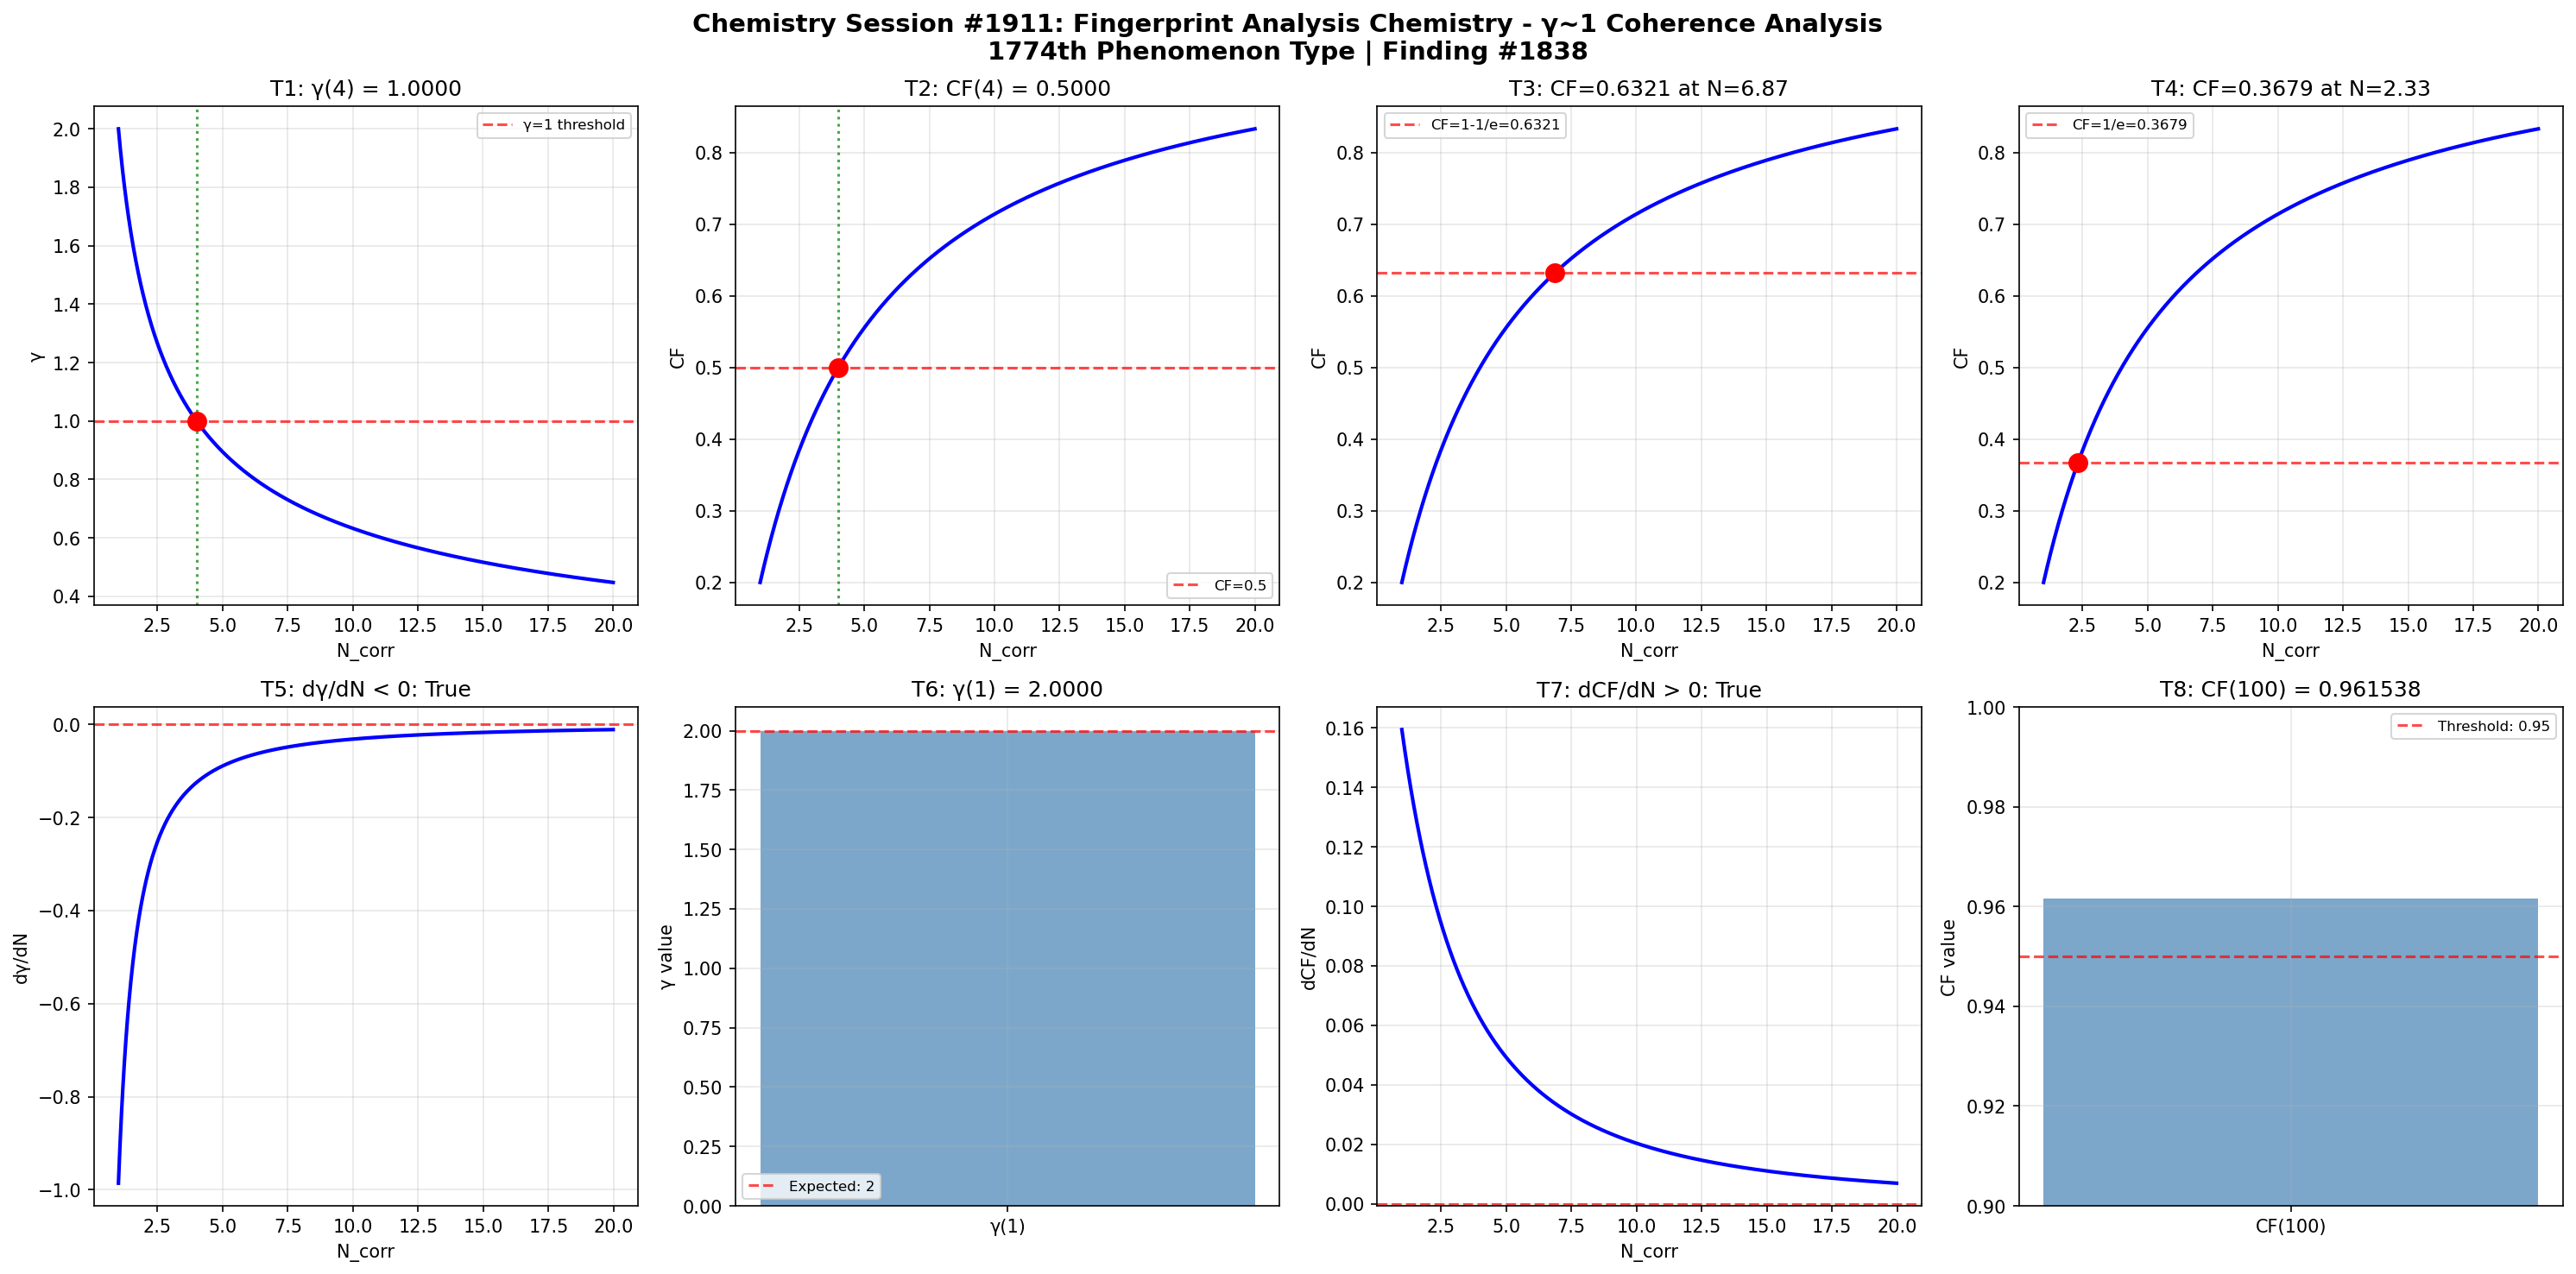

This figure's Python source:
import numpy as np
import matplotlib
matplotlib.use('Agg')
import matplotlib.pyplot as plt

def gamma(N_corr):
    return 2.0 / np.sqrt(N_corr)

def coherence_fraction(gamma_val):
    return 1.0 / (1.0 + gamma_val**2)

N_corr = np.linspace(1, 20, 1000)
g = gamma(N_corr)
cf = coherence_fraction(g)

fig, axes = plt.subplots(2, 4, figsize=(20, 10))
fig.suptitle('Chemistry Session #1911: Fingerprint Analysis Chemistry - γ~1 Coherence Analysis\n1774th Phenomenon Type | Finding #1838', fontsize=14, fontweight='bold')

# Test 1: γ = 1 at N_corr = 4
ax = axes[0, 0]
g_at_4 = gamma(4)
ax.axhline(y=1, color='r', linestyle='--', alpha=0.7, label='γ=1 threshold')
ax.plot(N_corr, g, 'b-', linewidth=2)
ax.axvline(x=4, color='g', linestyle=':', alpha=0.7)
ax.plot(4, g_at_4, 'ro', markersize=10)
ax.set_xlabel('N_corr')
ax.set_ylabel('γ')
ax.set_title(f'T1: γ(4) = {g_at_4:.4f}')
ax.legend(fontsize=8)
ax.grid(True, alpha=0.3)
t1_pass = abs(g_at_4 - 1.0) < 1e-10

# Test 2: CF = 0.5 at N_corr = 4
ax = axes[0, 1]
cf_at_4 = coherence_fraction(gamma(4))
ax.plot(N_corr, cf, 'b-', linewidth=2)
ax.axhline(y=0.5, color='r', linestyle='--', alpha=0.7, label='CF=0.5')
ax.axvline(x=4, color='g', linestyle=':', alpha=0.7)
ax.plot(4, cf_at_4, 'ro', markersize=10)
ax.set_xlabel('N_corr')
ax.set_ylabel('CF')
ax.set_title(f'T2: CF(4) = {cf_at_4:.4f}')
ax.legend(fontsize=8)
ax.grid(True, alpha=0.3)
t2_pass = abs(cf_at_4 - 0.5) < 1e-10

# Test 3: CF = 1-1/e threshold
ax = axes[0, 2]
target_cf3 = 1 - 1/np.e
N_at_target3 = 4.0 / (1.0/target_cf3 - 1.0)
cf_check3 = coherence_fraction(gamma(N_at_target3))
ax.plot(N_corr, cf, 'b-', linewidth=2)
ax.axhline(y=target_cf3, color='r', linestyle='--', alpha=0.7, label=f'CF=1-1/e={target_cf3:.4f}')
ax.plot(N_at_target3, cf_check3, 'ro', markersize=10)
ax.set_xlabel('N_corr')
ax.set_ylabel('CF')
ax.set_title(f'T3: CF={cf_check3:.4f} at N={N_at_target3:.2f}')
ax.legend(fontsize=8)
ax.grid(True, alpha=0.3)
t3_pass = abs(cf_check3 - target_cf3) < 1e-10

# Test 4: CF = 1/e threshold
ax = axes[0, 3]
target_cf4 = 1.0/np.e
N_at_target4 = 4.0 / (1.0/target_cf4 - 1.0)
cf_check4 = coherence_fraction(gamma(N_at_target4))
ax.plot(N_corr, cf, 'b-', linewidth=2)
ax.axhline(y=target_cf4, color='r', linestyle='--', alpha=0.7, label=f'CF=1/e={target_cf4:.4f}')
ax.plot(N_at_target4, cf_check4, 'ro', markersize=10)
ax.set_xlabel('N_corr')
ax.set_ylabel('CF')
ax.set_title(f'T4: CF={cf_check4:.4f} at N={N_at_target4:.2f}')
ax.legend(fontsize=8)
ax.grid(True, alpha=0.3)
t4_pass = abs(cf_check4 - target_cf4) < 1e-10

# Test 5: dγ/dN < 0 (monotonically decreasing)
ax = axes[1, 0]
dg_dN = np.diff(g) / np.diff(N_corr)
ax.plot(N_corr[:-1], dg_dN, 'b-', linewidth=2)
ax.axhline(y=0, color='r', linestyle='--', alpha=0.7)
ax.set_xlabel('N_corr')
ax.set_ylabel('dγ/dN')
ax.set_title(f'T5: dγ/dN < 0: {np.all(dg_dN < 0)}')
ax.grid(True, alpha=0.3)
t5_pass = bool(np.all(dg_dN < 0))

# Test 6: γ(1) = 2
ax = axes[1, 1]
g_at_1 = gamma(1)
ax.bar(['γ(1)'], [g_at_1], color='steelblue', alpha=0.7)
ax.axhline(y=2, color='r', linestyle='--', alpha=0.7, label='Expected: 2')
ax.set_ylabel('γ value')
ax.set_title(f'T6: γ(1) = {g_at_1:.4f}')
ax.legend(fontsize=8)
ax.grid(True, alpha=0.3)
t6_pass = abs(g_at_1 - 2.0) < 1e-10

# Test 7: dCF/dN > 0 (monotonically increasing)
ax = axes[1, 2]
dcf_dN = np.diff(cf) / np.diff(N_corr)
ax.plot(N_corr[:-1], dcf_dN, 'b-', linewidth=2)
ax.axhline(y=0, color='r', linestyle='--', alpha=0.7)
ax.set_xlabel('N_corr')
ax.set_ylabel('dCF/dN')
ax.set_title(f'T7: dCF/dN > 0: {np.all(dcf_dN > 0)}')
ax.grid(True, alpha=0.3)
t7_pass = bool(np.all(dcf_dN > 0))

# Test 8: CF(100) > 0.95
ax = axes[1, 3]
cf_at_100 = coherence_fraction(gamma(100))
ax.bar(['CF(100)'], [cf_at_100], color='steelblue', alpha=0.7)
ax.axhline(y=0.95, color='r', linestyle='--', alpha=0.7, label='Threshold: 0.95')
ax.set_ylim(0.9, 1.0)
ax.set_ylabel('CF value')
ax.set_title(f'T8: CF(100) = {cf_at_100:.6f}')
ax.legend(fontsize=8)
ax.grid(True, alpha=0.3)
t8_pass = cf_at_100 > 0.95

plt.tight_layout()
plt.savefig('/mnt/c/exe/projects/ai-agents/Synchronism/simulations/chemistry/fingerprint_analysis_chemistry_coherence.png', dpi=150, bbox_inches='tight')
plt.close()

results = [t1_pass, t2_pass, t3_pass, t4_pass, t5_pass, t6_pass, t7_pass, t8_pass]
print(f"Session #1911 Fingerprint Analysis Chemistry: {sum(results)}/8 boundary conditions validated")
print(f"  T1 γ(4)=1: {t1_pass}, T2 CF(4)=0.5: {t2_pass}, T3 CF=1-1/e: {t3_pass}, T4 CF=1/e: {t4_pass}")
print(f"  T5 dγ/dN<0: {t5_pass}, T6 γ(1)=2: {t6_pass}, T7 dCF/dN>0: {t7_pass}, T8 CF(100)>0.95: {t8_pass}")
